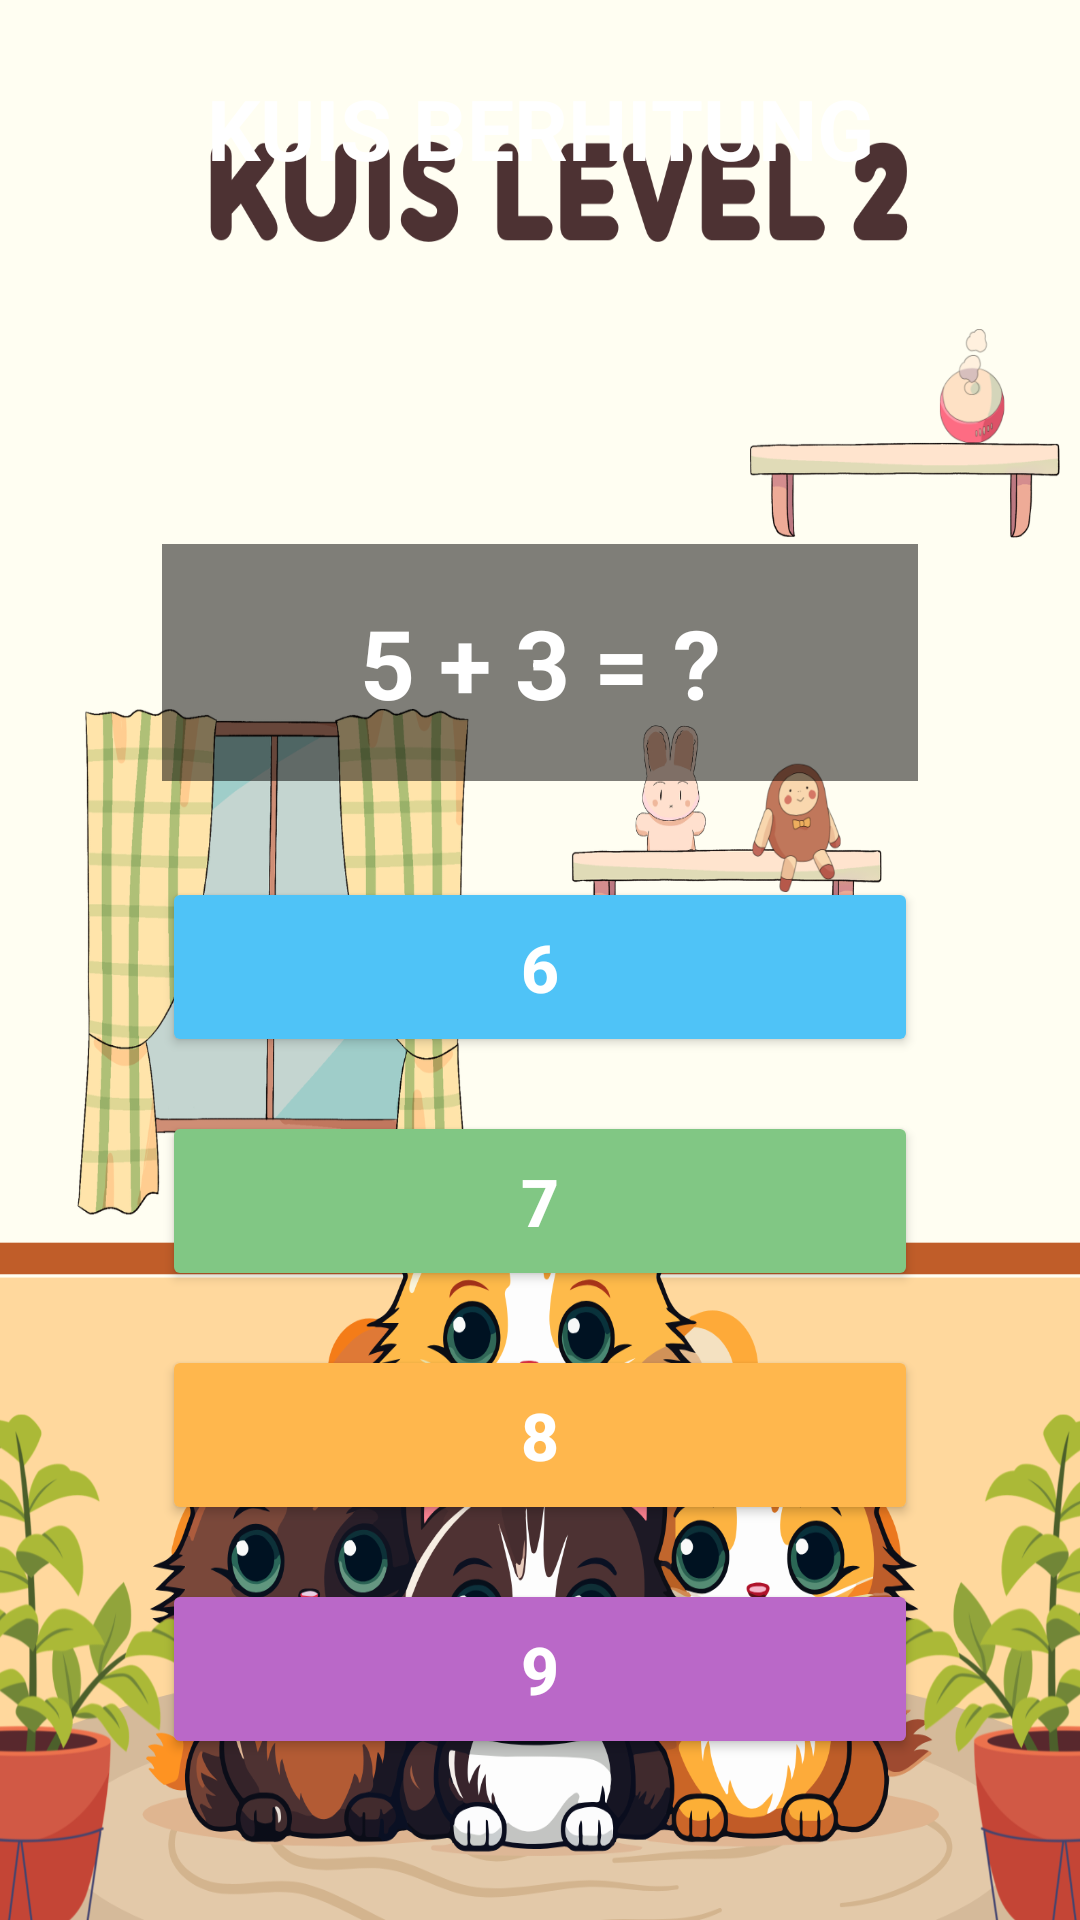

Layout XML and referenced resources for this Android screen:
<!-- AndroidManifest.xml: application theme Theme.MariBelajar -->
<!-- res/layout/kuis9.xml -->
<?xml version="1.0" encoding="utf-8"?>
<androidx.constraintlayout.widget.ConstraintLayout
    xmlns:android="http://schemas.android.com/apk/res/android"
    xmlns:app="http://schemas.android.com/apk/res-auto"
    android:layout_width="match_parent"
    android:layout_height="match_parent">

    
    <ImageView
        android:id="@+id/imageView22"
        android:layout_width="0dp"
        android:layout_height="0dp"
        android:src="@drawable/kuislvl2"
        android:scaleType="fitXY"
        app:layout_constraintTop_toTopOf="parent"
        app:layout_constraintBottom_toBottomOf="parent"
        app:layout_constraintStart_toStartOf="parent"
        app:layout_constraintEnd_toEndOf="parent"/>

    
    <androidx.constraintlayout.widget.Guideline
        android:id="@+id/guidelineStart"
        android:layout_width="wrap_content"
        android:layout_height="wrap_content"
        android:orientation="vertical"
        app:layout_constraintGuide_percent="0.15"/>

    
    <androidx.constraintlayout.widget.Guideline
        android:id="@+id/guidelineEnd"
        android:layout_width="wrap_content"
        android:layout_height="wrap_content"
        android:orientation="vertical"
        app:layout_constraintGuide_percent="0.85"/>

    
    <TextView
        android:id="@+id/txtJudul"
        android:layout_width="wrap_content"
        android:layout_height="wrap_content"
        android:layout_marginTop="24dp"
        android:text="KUIS BERHITUNG"
        android:textColor="#FFFFFF"
        android:textSize="28sp"
        android:textStyle="bold"
        app:layout_constraintTop_toTopOf="parent"
        app:layout_constraintStart_toStartOf="parent"
        app:layout_constraintEnd_toEndOf="parent"/>

    
    <TextView
        android:id="@+id/txtSoal"
        android:layout_width="0dp"
        android:layout_height="wrap_content"
        android:layout_marginTop="120dp"
        android:background="#80000000"
        android:padding="18dp"
        android:text="5 + 3 = ?"
        android:textAlignment="center"
        android:textColor="#FFFFFF"
        android:textSize="32sp"
        android:textStyle="bold"

        app:layout_constraintTop_toBottomOf="@id/txtJudul"
        app:layout_constraintStart_toStartOf="@id/guidelineStart"
        app:layout_constraintEnd_toEndOf="@id/guidelineEnd"/>

    
    <Button
        android:id="@+id/btnA"
        android:layout_width="0dp"
        android:layout_height="60dp"
        android:layout_marginTop="32dp"
        android:backgroundTint="#4FC3F7"
        android:text="6"
        android:textColor="#FFFFFF"
        android:textSize="22sp"
        android:textStyle="bold"

        app:layout_constraintTop_toBottomOf="@id/txtSoal"
        app:layout_constraintStart_toStartOf="@id/guidelineStart"
        app:layout_constraintEnd_toEndOf="@id/guidelineEnd"/>

    
    <Button
        android:id="@+id/btnB"
        android:layout_width="0dp"
        android:layout_height="60dp"
        android:layout_marginTop="18dp"
        android:backgroundTint="#81C784"
        android:text="7"
        android:textColor="#FFFFFF"
        android:textSize="22sp"
        android:textStyle="bold"

        app:layout_constraintTop_toBottomOf="@id/btnA"
        app:layout_constraintStart_toStartOf="@id/guidelineStart"
        app:layout_constraintEnd_toEndOf="@id/guidelineEnd"/>

    
    <Button
        android:id="@+id/btnC"
        android:layout_width="0dp"
        android:layout_height="60dp"
        android:layout_marginTop="18dp"
        android:backgroundTint="#FFB74D"
        android:text="8"
        android:textColor="#FFFFFF"
        android:textSize="22sp"
        android:textStyle="bold"

        app:layout_constraintTop_toBottomOf="@id/btnB"
        app:layout_constraintStart_toStartOf="@id/guidelineStart"
        app:layout_constraintEnd_toEndOf="@id/guidelineEnd"/>

    
    <Button
        android:id="@+id/btnD"
        android:layout_width="0dp"
        android:layout_height="60dp"
        android:layout_marginTop="18dp"
        android:backgroundTint="#BA68C8"
        android:text="9"
        android:textColor="#FFFFFF"
        android:textSize="22sp"
        android:textStyle="bold"

        app:layout_constraintTop_toBottomOf="@id/btnC"
        app:layout_constraintStart_toStartOf="@id/guidelineStart"
        app:layout_constraintEnd_toEndOf="@id/guidelineEnd"/>

</androidx.constraintlayout.widget.ConstraintLayout>
<!-- resources referenced by this layout -->
<resources>
  <!-- drawable kuislvl2: png bitmap (drawable, 558331 bytes) -->
  <style name="Theme.MariBelajar" parent="Base.Theme.MariBelajar" />
  <style name="Base.Theme.MariBelajar" parent="Theme.Material3.DayNight.NoActionBar">
          
          
      </style>
</resources>
